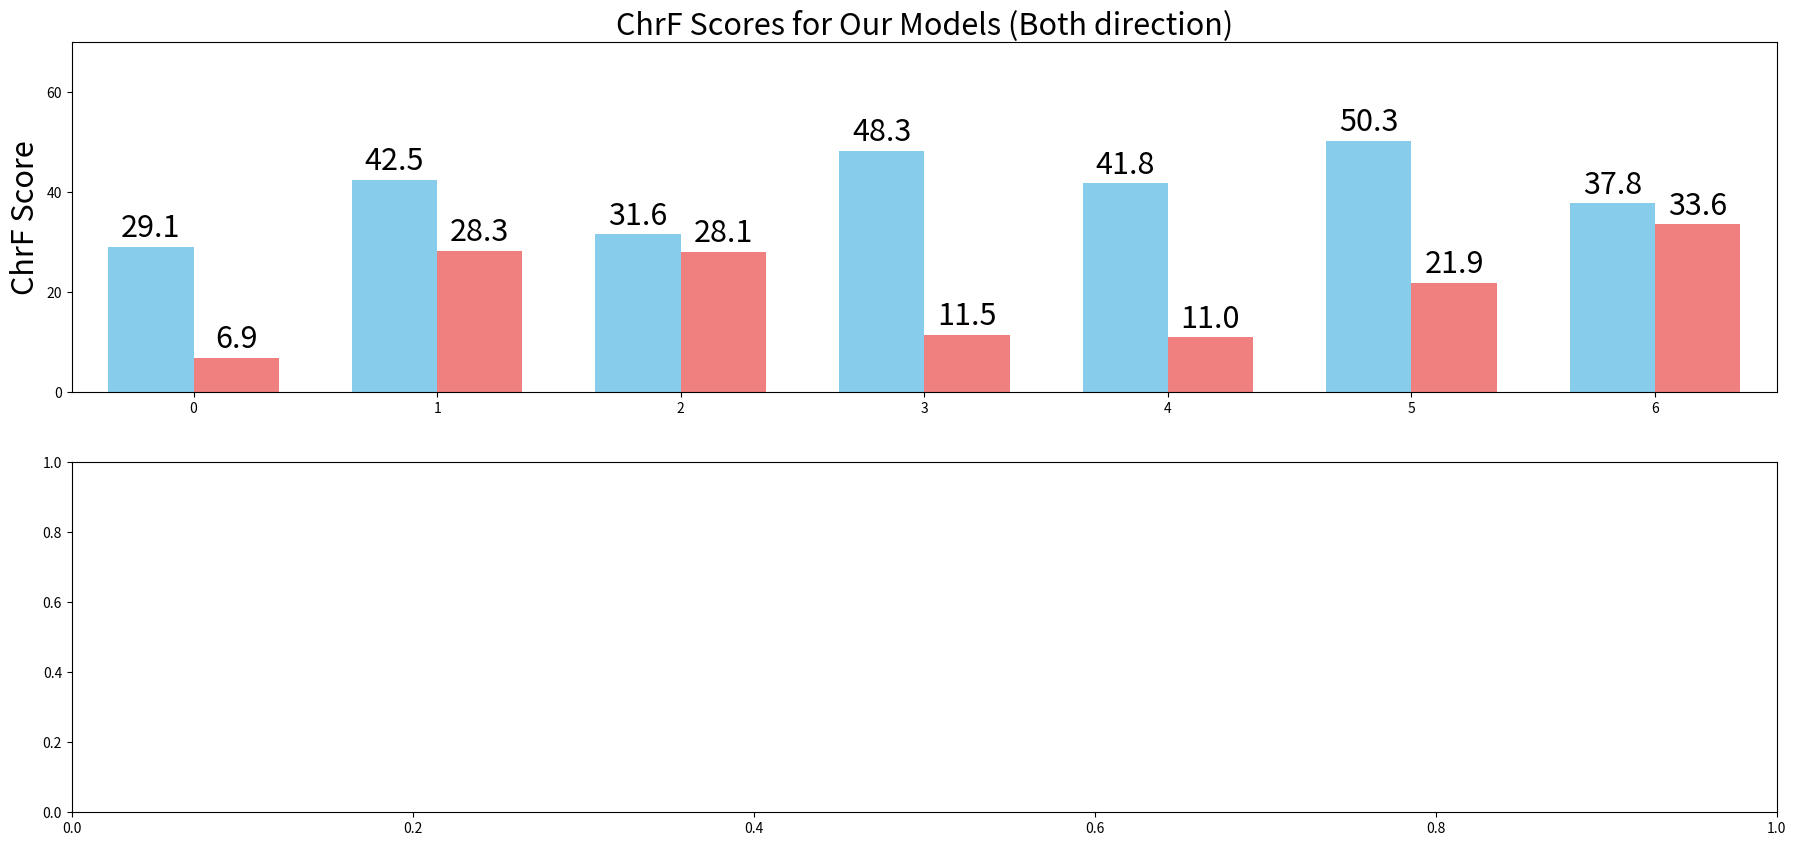

Write Python code to recreate this figure. (Note: this script raises an exception after producing the figure.)
import matplotlib.pyplot as plt
import numpy as np


# Data from the provided image
models = ["MT-zs", "MT-ft", "mT5", "BLOOM", "ChatGLM2", "GPT-4", "Retrieval"]
chrF_zh_to_en = [29.1, 42.5, 31.6, 48.3, 41.8, 50.3, 37.8]
chrF_en_to_zh = [6.9, 28.3, 28.1, 11.5, 11.0, 21.9, 33.6]
cul_zh_to_en = [2.7, 4.3, 3.7, 2.8, 4.0, 6.0, 3.8]
cul_en_to_zh = [2.3, 3.2, 3.5, 3.0, 4.1, 4.4, 3.5]

# Removing mBART50 from the first chart
models_chrF = ["MT-zs", "MT-ft", "mT5", "BLOOM", "ChatGLM2", "GPT-4", "Retrieval"]
chrF_zh_to_en = [29.1, 42.5, 31.6, 48.3, 41.8, 50.3, 37.8]
chrF_en_to_zh = [6.9, 28.3, 28.1, 11.5, 11.0, 21.9, 33.6]

# Removing Human from the second chart
models_cul = ["MT-zs", "MT-ft", "mT5", "BLOOM", "ChatGLM2", "GPT-4", "Retrieval"]
cul_zh_to_en = [2.7, 4.3, 3.7, 2.8, 4.0, 6.0, 3.8]
cul_en_to_zh = [2.3, 3.2, 3.5, 3.0, 4.1, 4.4, 3.5]

x_chrF = np.arange(len(models_chrF))
x_cul = np.arange(len(models_cul))
width = 0.35

fig, (ax1, ax2) = plt.subplots(2, 1, figsize=(22, 10), dpi=300)

# set global text size 
font_size = 22
plt.rcParams.update({'font.size': font_size})
color_zh2en = '#87cdeb'
color_en2zh = '#f08080'
# ChrF Scores plot
rects1 = ax1.bar(x_chrF - width/2, chrF_zh_to_en, width, label='Chinese -> English', color=color_zh2en)
rects2 = ax1.bar(x_chrF + width/2, chrF_en_to_zh, width, label='English -> Chinese', color=color_en2zh)

# annotate scores
for i, v in enumerate(chrF_zh_to_en):
    ax1.text(i - width/2, v + 0.5, str(v), color='black', ha='center', va='bottom')

for i, v in enumerate(chrF_en_to_zh):
    ax1.text(i + width/2, v + 0.5, str(v), color='black', ha='center', va='bottom')

ax1.axis([-0.5, 6.5, 0, 70])
ax1.set_ylabel('ChrF Score', fontsize=font_size)
ax1.set_title('ChrF Scores for Our Models (Both direction)', fontsize=font_size)
ax1.set_xticks(x_chrF, fontsize=font_size)
ax1.set_xticklabels(models_chrF, fontsize=font_size)
ax1.tick_params(axis='y', labelsize=font_size)
# set legend position
ax1.legend(loc='upper left')

# CUL Scores plot
rects3 = ax2.bar(x_cul - width/2, cul_zh_to_en, width, label='Chinese -> English', color=color_zh2en)
rects4 = ax2.bar(x_cul + width/2, cul_en_to_zh, width, label='English -> Chinese', color=color_en2zh)

# annotate scores
for i, v in enumerate(cul_zh_to_en):
    ax2.text(i - width/2, v + 0.05, str(v), color='black', ha='center', va='bottom')

for i, v in enumerate(cul_en_to_zh):
    ax2.text(i + width/2, v + 0.05, str(v), color='black', ha='center', va='bottom')

ax2.axis([-0.5, 6.5, 0, 7])
ax2.set_ylabel('CUL Score', fontsize=font_size)
ax2.set_title('Culture Scores for Our Models (Both direction)', fontsize=font_size)
ax2.set_xticks(x_cul, fontsize=font_size)
ax2.tick_params(axis='y', labelsize=font_size)
ax2.set_xticklabels(models_cul, fontsize=font_size)
ax2.legend(loc='upper left')
fig.tight_layout()
plt.savefig('chrF_cul_scores.png')
# plt.show()
